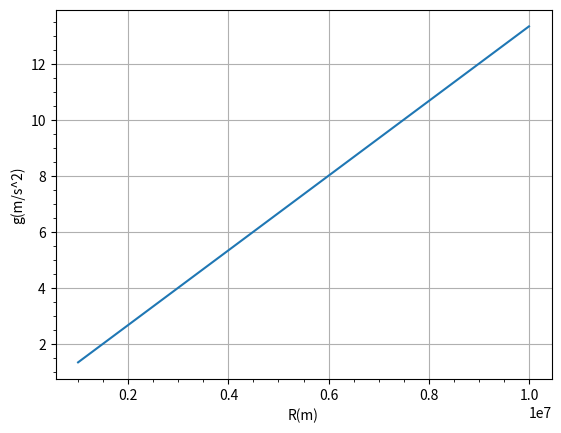

Generate this figure with matplotlib: (Note: this script raises an exception after producing the figure.)
import numpy as np

list1=[0.5, 0.7, 0.9]

list2=[2, 2.1, 2.2]

array1 = np.array(list1)
array1

array2=np.array(list2)

array3 = np.array([0.5, 0, -0.777])
array3

array1.shape

np.shape(array1)

array1_2=np.array([array1,array2])

array1_2.shape
#np.shape(array1_2)

print(array1_2)

array1_2

array1_3 = np.array([array1,array3])
array1_3

array2_3 = np.concatenate((array1,array2))
array2_3

print(array1_2.shape)
print(array1_3.shape)
array1_2_3 = np.concatenate((array1_2, array1_3), axis=0)
array1_2_3

array1_2_3 = np.concatenate((array1_2, array1_3), axis=1)
array1_2_3

N=101 
#Notar que N suele ser el número de puntos que queremos +1 porque incluye el primero y el último
t=np.linspace(0,10,N)
print(t)

type(t)
#print(t)

tlog = np.logspace(0,2,11) #desde 10^0 hasta 10^2, ambos inclusive
print(tlog)

N = 10000 #Nº de puntos para hacer la integral
x = np.linspace(0, np.pi , N)
print(x[-1], np.pi)

y = np.sin(x)
print(y[-1])

f = y
f.shape

integr= 0.0
for i in range(1,N):
    integr = integr + ((f[i-1]+f[i])/2)*(x[i]-x[i-1])
    
print(integr)

2-integr

integr=np.trapz(y,x)
print(integr)

R = 6370000  #ponemos un valor como el de la Tierra para ver qué saldría
G = 6.674e-11
rho0 = 11000
rho1 = 2700

r = np.linspace(0,R,1001)
r

rho = r*(rho1-rho0)/R + rho0
rho

f=4*np.pi*r*r*rho

M = np.trapz(f,r)
M

g = G*M/(R*R)
g

R_i = 6370000  #valor arbitrario para el radio del planeta
N = 1001 # Número de puntos para calcular la integral
rho0 = 11000
rho1 = 2700
r = np.linspace(0,R_i,N)
rho = rho0 + r*(rho1 - rho0)/R_i
f = 4*np.pi*r*r*rho
M = np.trapz(f,r)
g = G*M/(R_i*R_i)
g

def gravedad(R_i,N):
    r = np.linspace(0,R_i,N)
    rho = rho0 + r*(rho1 - rho0)/R_i
    f = 4*np.pi*r*r*rho
    M = np.trapz(f,r)
    g = G*M/(R_i*R_i)
    return g


gravedad(6370000,1000)



R0 = 1000000 #comenzamos con un valor de 1.000km
R1 = 10000000
N_R = 21  # Número de radios de planeta para los que vamos a calcular la gravedad

R_vect = np.linspace(R0,R1,N_R)
print((R_vect))

g_real = 5.6
G = 6.674e-11
rho0 = 11000
rho1 = 2700

R0 = 1000000 #comenzamos con un valor de 1.000km
R1 = 10000000 #radio final
N_R = 21  # Número de radios de planeta para los que vamos a calcular la gravedad
N_r = 10000 #número de puntos del linspace para calcular la masa del planeta

R_vect = np.linspace(R0,R1,N_R)
g_i=np.empty(len(R_vect))

i=0
for R_i in R_vect:
    g_i[i] = gravedad(R_i,N_r)
    print(R_i, g_i[i])
    i += 1


from matplotlib import pylab as plt

plt.plot(R_vect,g_i)
plt.xlabel('R(m)')
plt.ylabel('g(m/s^2)')
plt.grid(True)
plt.minorticks_on()
plt.grid(b=True, which='minor', color='#999999', linestyle='-', alpha=0.2)
plt.axis([0.1e7, 1e7, 0., 15])
plt.title('Valores de la gravedad')
#plt.savefig('valores_gravedad.jpg')
plt.show()






g_real = 5.6
error_g = 0.05

g_real = 5.6
error_g = 0.05
error=1
R_i=1000000
Delta_R = 500000  #comenzamos con un "paso" de 500 km
N_r = 1000 #número de valores de radios para hacer la integral

while abs(error)>error_g:
    g = gravedad (R_i,N_r)
    error = g - g_real
    print('R_i=',R_i, '; g=',g, '; error:',error)
    if error > 0:
        R_i = R_i - Delta_R
        Delta_R = Delta_R/2
    else:
        R_i = R_i + Delta_R
    print('Delta_R:', Delta_R, '; nuevo radio:',R_i)
print('valor de g=',g, ' para R_i=',R_i)





mc = 50 # masa del cerdo
mh = 0.1  #masa de los huevos
vc0 = 1 #velocidad inicial del cerdo
vh = 10 #velocidad de los huevos

#vci: "velocidad del cerdo antes del choque"
#vcf: "velocidad del cerdo después del choque"
vci = vc0 #inicializamos la variable "velociad del cerdo antes del choque"
vcf = vc0 #inicializamos la variable "velociad del cerdo después del choque"

n=0
while vcf > 0: #ejecuta mientras que la velocidad final del cerso sea positiva (hacia la derecha)
    vcf = (mc*vci - mh*vh)/(mc+mh)  #ecuación del choque ineslástico
    vci = vcf  #después del choque, actualizamos la nueva velocidad "antes" del choque
    mc = mc+mh  #después de comerse el huevo aumenta su masa
    n = n+1  #lanzamos otro huevo
print(n)

